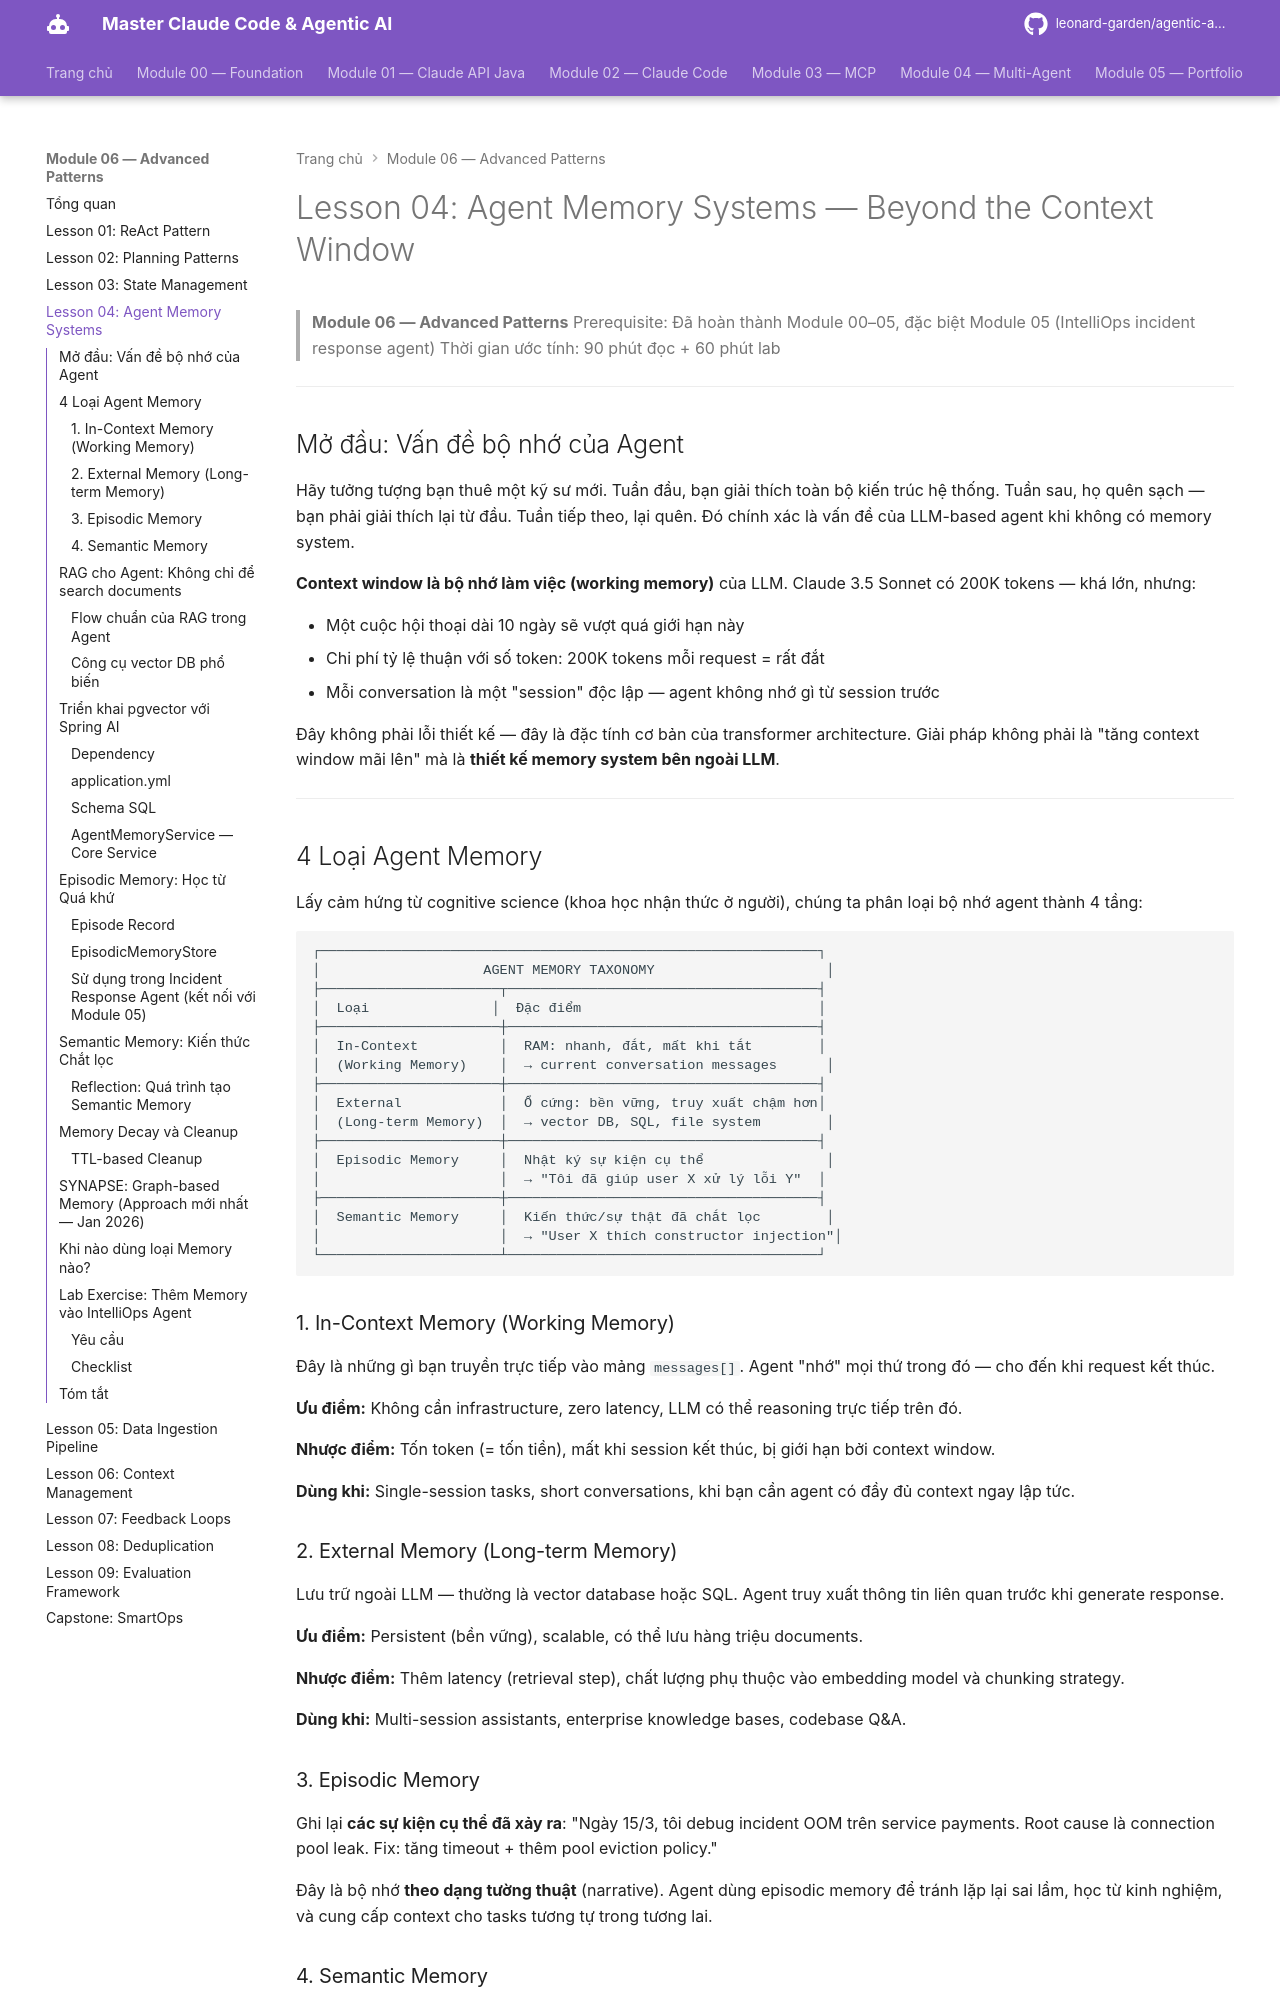

repository: leonard-garden/agentic-ai-course · page: module-06-advanced-patterns/lessons/04-agent-memory-systems/index.html · generator: mkdocs

# Lesson 04: Agent Memory Systems — Beyond the Context Window

> **Module 06 — Advanced Patterns**
> Prerequisite: Đã hoàn thành Module 00–05, đặc biệt Module 05 (IntelliOps incident response agent)
> Thời gian ước tính: 90 phút đọc + 60 phút lab

---

## Mở đầu: Vấn đề bộ nhớ của Agent

Hãy tưởng tượng bạn thuê một kỹ sư mới. Tuần đầu, bạn giải thích toàn bộ kiến trúc hệ thống. Tuần sau, họ quên sạch — bạn phải giải thích lại từ đầu. Tuần tiếp theo, lại quên. Đó chính xác là vấn đề của LLM-based agent khi không có memory system.

**Context window là bộ nhớ làm việc (working memory)** của LLM. Claude 3.5 Sonnet có 200K tokens — khá lớn, nhưng:

- Một cuộc hội thoại dài 10 ngày sẽ vượt quá giới hạn này
- Chi phí tỷ lệ thuận với số token: 200K tokens mỗi request = rất đắt
- Mỗi conversation là một "session" độc lập — agent không nhớ gì từ session trước

Đây không phải lỗi thiết kế — đây là đặc tính cơ bản của transformer architecture. Giải pháp không phải là "tăng context window mãi lên" mà là **thiết kế memory system bên ngoài LLM**.

---

## 4 Loại Agent Memory

Lấy cảm hứng từ cognitive science (khoa học nhận thức ở người), chúng ta phân loại bộ nhớ agent thành 4 tầng:

```
┌─────────────────────────────────────────────────────────────┐
│                    AGENT MEMORY TAXONOMY                     │
├──────────────────────┬──────────────────────────────────────┤
│  Loại               │  Đặc điểm                             │
├──────────────────────┼──────────────────────────────────────┤
│  In-Context          │  RAM: nhanh, đắt, mất khi tắt        │
│  (Working Memory)    │  → current conversation messages      │
├──────────────────────┼──────────────────────────────────────┤
│  External            │  Ổ cứng: bền vững, truy xuất chậm hơn│
│  (Long-term Memory)  │  → vector DB, SQL, file system        │
├──────────────────────┼──────────────────────────────────────┤
│  Episodic Memory     │  Nhật ký sự kiện cụ thể               │
│                      │  → "Tôi đã giúp user X xử lý lỗi Y"  │
├──────────────────────┼──────────────────────────────────────┤
│  Semantic Memory     │  Kiến thức/sự thật đã chắt lọc        │
│                      │  → "User X thích constructor injection"│
└──────────────────────┴──────────────────────────────────────┘
```

### 1. In-Context Memory (Working Memory)

Đây là những gì bạn truyền trực tiếp vào mảng `messages[]`. Agent "nhớ" mọi thứ trong đó — cho đến khi request kết thúc.

**Ưu điểm:** Không cần infrastructure, zero latency, LLM có thể reasoning trực tiếp trên đó.

**Nhược điểm:** Tốn token (= tốn tiền), mất khi session kết thúc, bị giới hạn bởi context window.

**Dùng khi:** Single-session tasks, short conversations, khi bạn cần agent có đầy đủ context ngay lập tức.

### 2. External Memory (Long-term Memory)

Lưu trữ ngoài LLM — thường là vector database hoặc SQL. Agent truy xuất thông tin liên quan trước khi generate response.

**Ưu điểm:** Persistent (bền vững), scalable, có thể lưu hàng triệu documents.

**Nhược điểm:** Thêm latency (retrieval step), chất lượng phụ thuộc vào embedding model và chunking strategy.

**Dùng khi:** Multi-session assistants, enterprise knowledge bases, codebase Q&A.
